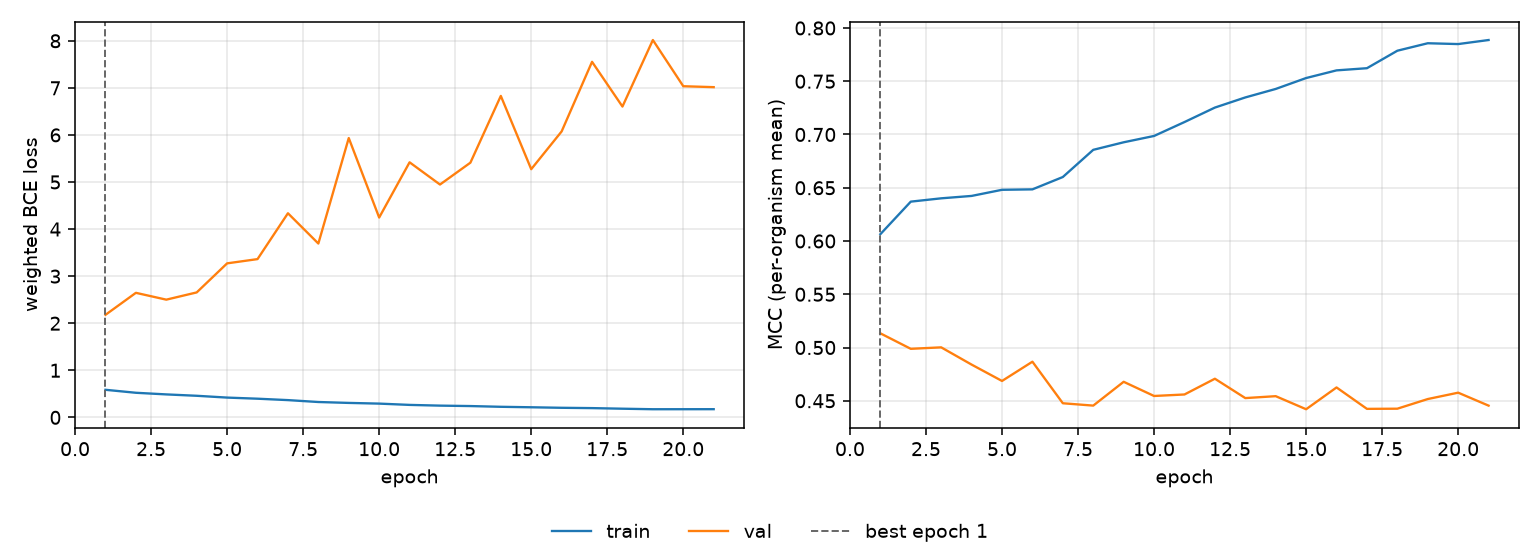

Data behind this chart, as committed beside it:
epoch, tr_loss, vl_loss, tr_mcc, vl_mcc, is_best
1, 0.586, 2.178, 0.6064, 0.5133, True
2, 0.5227, 2.646, 0.637, 0.4988, False
3, 0.4881, 2.501, 0.6401, 0.5002, False
4, 0.4588, 2.655, 0.6423, 0.484, False
5, 0.4204, 3.272, 0.6481, 0.4686, False
6, 0.3968, 3.362, 0.6485, 0.4867, False
7, 0.3668, 4.336, 0.6601, 0.4477, False
8, 0.3266, 3.693, 0.6856, 0.4455, False
9, 0.3073, 5.934, 0.6927, 0.4678, False
10, 0.2924, 4.245, 0.6986, 0.4545, False
11, 0.2651, 5.419, 0.7117, 0.4559, False
12, 0.2496, 4.946, 0.7253, 0.4707, False
13, 0.2405, 5.411, 0.7348, 0.4525, False
14, 0.2248, 6.829, 0.7428, 0.4543, False
15, 0.2148, 5.272, 0.753, 0.4421, False
16, 0.2037, 6.074, 0.7602, 0.4625, False
17, 0.1968, 7.553, 0.7622, 0.4424, False
18, 0.1843, 6.603, 0.7787, 0.4426, False
19, 0.1731, 8.016, 0.7857, 0.4516, False
20, 0.1735, 7.035, 0.7849, 0.4576, False
21, 0.1741, 7.015, 0.7887, 0.4454, False
